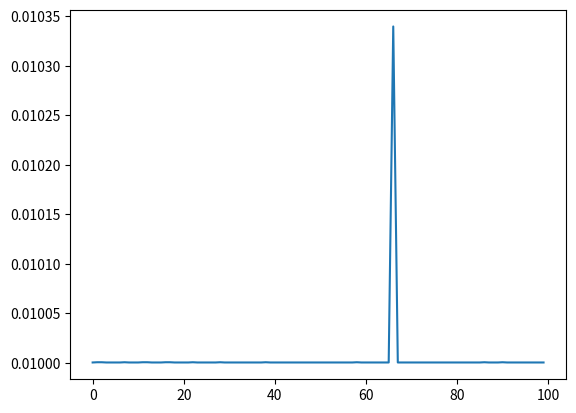

Write Python code to recreate this figure.
# looptest.py
# test timing of Python loops and how accurate/reliable it would be for the onboard controls

import math
import time
import matplotlib.pyplot as plt
import numpy as np

# just some garbage code payload to run


def think():
    x = 0
    for _ in range(10000):
        x += math.sin(x)


N_TRIALS = 100
LOOP_TIME = 0.01

data = []

print('starting')
for _ in range(N_TRIALS):
    t0 = time.time()
    while((time.time() - t0) < 0.01):
        pass
    t1 = time.time()
    data.append(t1-t0)

print(np.mean(data))

plt.plot(data)
plt.show()
